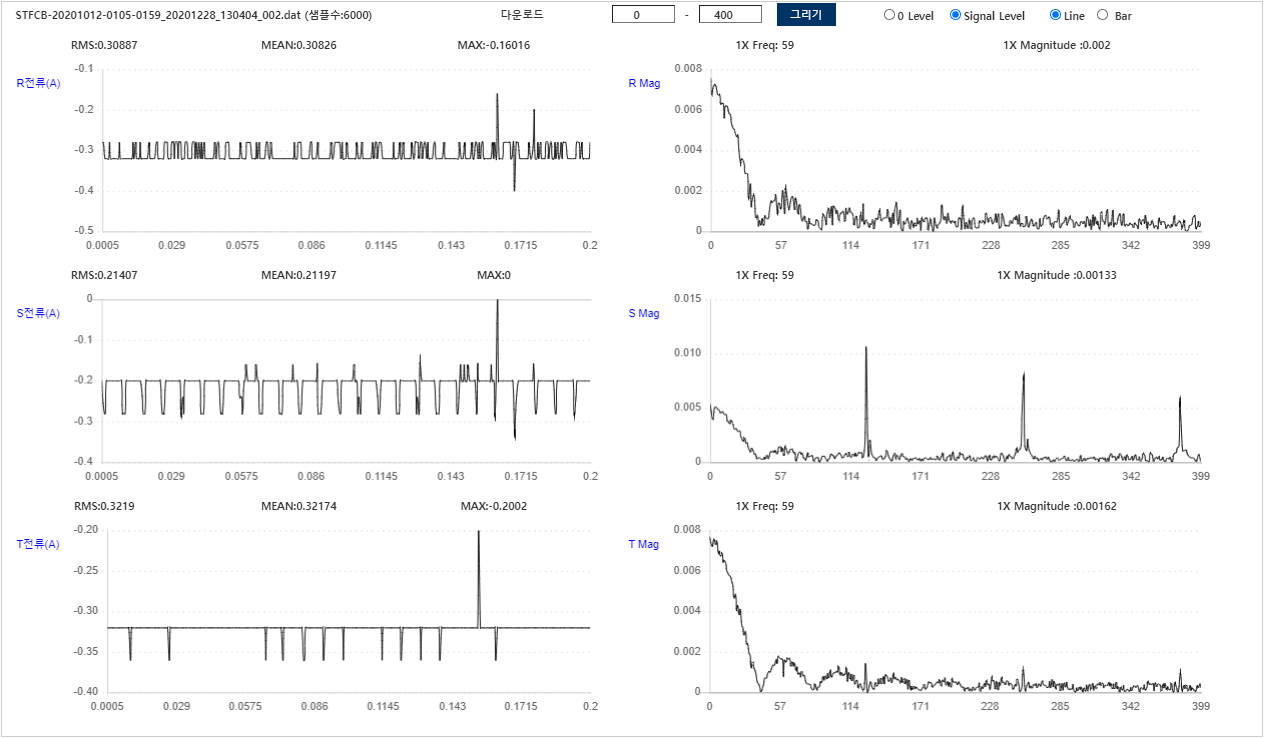

Values plotted in this chart, from the file beside it:
Filename, STFCB-20201012-0105-0159_20201228_130404…
AssetID, 31150007
RPM, 1760
정격전류, 4.7
사용전류, 2.7
Sample Rate, 1000
RRMS, 0.3089
RMEAN, 0.3083
RMAX, -0.1602
SRMS, 0.2141
SMEAN, 0.212
SMAX, 0
TRMS, 0.3219
TMEAN, 0.3217
TMAX, -0.2002
-0.2803, -0.2002, -0.3203, 
-0.2803, -0.2402, -0.3203, 
-0.3203, -0.2803, -0.3203, 
-0.3203, -0.2803, -0.3203, 
-0.3203, -0.2002, -0.3203, 
-0.3203, -0.2002, -0.3203, 
-0.2803, -0.2002, -0.3203, 
-0.3203, -0.2002, -0.3203, 
-0.3203, -0.2002, -0.3203, 
-0.3203, -0.2002, -0.3203, 
-0.3203, -0.2002, -0.3203, 
-0.3203, -0.2002, -0.3203, 
-0.3203, -0.2002, -0.3203, 
-0.3203, -0.2002, -0.3203, 
-0.2803, -0.2002, -0.3203, 
-0.3203, -0.2002, -0.3203, 
-0.3203, -0.2002, -0.3203, 
-0.3203, -0.2803, -0.3203, 
-0.3203, -0.2803, -0.3203, 
-0.3203, -0.2803, -0.3604, 
-0.3203, -0.2002, -0.3203, 
-0.3203, -0.2002, -0.3203, 
-0.3203, -0.2002, -0.3203, 
-0.3203, -0.2002, -0.3203, 
-0.3203, -0.2002, -0.3203, 
-0.2803, -0.2002, -0.3203, 
-0.3203, -0.2002, -0.3203, 
-0.2803, -0.2002, -0.3203, 
-0.3203, -0.2002, -0.3203, 
-0.3203, -0.2002, -0.3203, 
-0.3203, -0.2002, -0.3203, 
-0.2803, -0.2002, -0.3203, 
-0.3203, -0.2002, -0.3203, 
-0.3203, -0.2402, -0.3203, 
-0.3203, -0.2803, -0.3203, 
-0.3203, -0.2803, -0.3203, 
-0.3203, -0.2002, -0.3203, 
-0.3203, -0.2002, -0.3203, 
-0.2803, -0.2002, -0.3203, 
-0.3203, -0.2002, -0.3203, 
-0.3203, -0.2002, -0.3203, 
-0.3203, -0.2002, -0.3203, 
-0.3203, -0.2002, -0.3203, 
-0.3203, -0.2002, -0.3203, 
-0.2803, -0.2002, -0.3203, 
-0.2803, -0.2002, -0.3203, 
... 5,954 more rows
